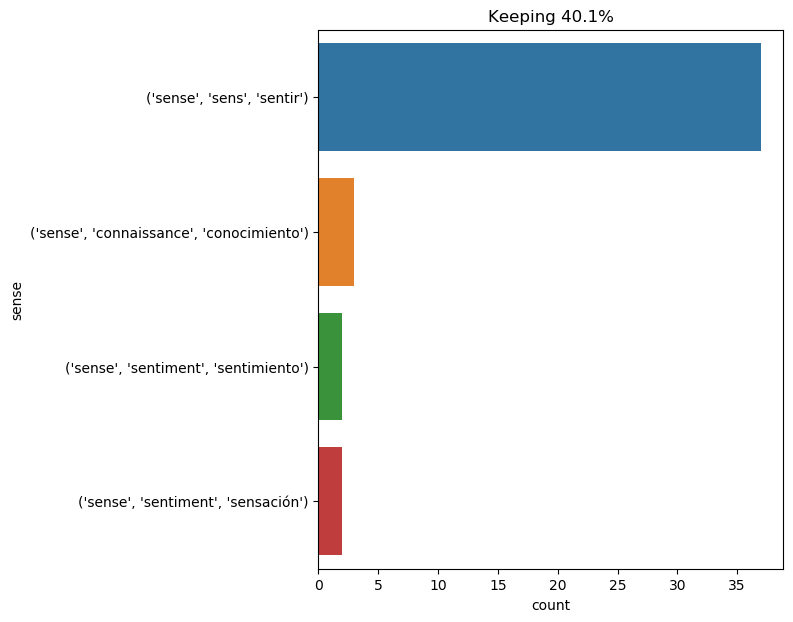

The data file committed next to this chart (first rows):
text, ind, sense, label
i can not see ! " " help , help , my fri…, 36, ('sense', 'connaissance', 'conocimiento'…, 0
" i hate them for it , " cried hallward …, 56, ('sense', 'sens', 'sentir'), 1
" the man was elderly and infirm . we ca…, 48, ('sense', 'sens', 'sentir'), 1
" did i say sharks ? " i exclaimed hasti…, 21, ('sense', 'sens', 'sentir'), 1
lord henry went out to the garden and fo…, 68, ('sense', 'sens', 'sentir'), 1
lord henry went out to the garden and fo…, 76, ('sense', 'sens', 'sentir'), 1
" yes , " continued lord henry , " that …, 26, ('sense', 'sens', 'sentir'), 1
" yes , " continued lord henry , " that …, 30, ('sense', 'sens', 'sentir'), 1
just then i heard indistinct chords from…, 34, ('sense', 'sens', 'sentir'), 1
" very well ; i hope you feel the conten…, 19, ('sense', 'sens', 'sentir'), 1
dorian strolled along by his side . the …, 53, ('sense', 'sentiment', 'sentimiento'), 2
it might have been , as i guessed , abou…, 18, ('sense', 'sens', 'sentir'), 1
" a man rather feels the presence of the…, 32, ('sense', 'sens', 'sentir'), 1
" gentlemen , " said d’artagnan , " what…, 14, ('sense', 'sens', 'sentir'), 1
i know not how it was — but , with the f…, 18, ('sense', 'sentiment', 'sensación'), 3
" that 's not it , " cried my uncle , " …, 15, ('sense', 'sens', 'sentir'), 1
do you not see it , jane ? consider a mo…, 14, ('sense', 'sens', 'sentir'), 1
he shuddered , and for a moment he regre…, 90, ('sense', 'sens', 'sentir'), 1
he shuddered , and for a moment he regre…, 96, ('sense', 'sens', 'sentir'), 1
he suffered much from a morbid acuteness…, 9, ('sense', 'sens', 'sentir'), 1
we have no need , therefore , to say tha…, 35, ('sense', 'sens', 'sentir'), 1
the worship of the senses has often , an…, 4, ('sense', 'sens', 'sentir'), 1
the worship of the senses has often , an…, 61, ('sense', 'sens', 'sentir'), 1
he was walking home about eleven o'clock…, 85, ('sense', 'sentiment', 'sensación'), 3
" i am too fond of reading books to care…, 71, ('sense', 'sens', 'sentir'), 1
for a moment or two i sat breathless , h…, 18, ('sense', 'sens', 'sentir'), 1
hush ! say nothing -- my heart is full o…, 13, ('sense', 'sens', 'sentir'), 1
a tall bulgarian soldier , six feet high…, 30, ('sense', 'sens', 'sentir'), 1
he felt that if he brooded on what he ha…, 72, ('sense', 'sens', 'sentir'), 1
" true , " replied cyrus harding , " and…, 18, ('sense', 'sens', 'sentir'), 1
the injured man had recovered his senses…, 6, ('sense', 'connaissance', 'conocimiento'…, 0
gideon spilett and cyrus harding reasone…, 11, ('sense', 'sens', 'sentir'), 1
" but has the wounded man retained his s…, 8, ('sense', 'connaissance', 'conocimiento'…, 0
said i not that my senses were acute ?, 5, ('sense', 'sens', 'sentir'), 1
" the want of house or brass ( by which …, 23, ('sense', 'sens', 'sentir'), 1
my senses being overpowered , i fell asl…, 1, ('sense', 'sens', 'sentir'), 1
life was only exhibited in him by moveme…, 10, ('sense', 'sens', 'sentir'), 1
i have told you that without being able …, 20, ('sense', 'sentiment', 'sentimiento'), 2
" not in your sense of the word , but in…, 4, ('sense', 'sens', 'sentir'), 1
lying back in the hansom , with his hat …, 62, ('sense', 'sens', 'sentir'), 1
lying back in the hansom , with his hat …, 66, ('sense', 'sens', 'sentir'), 1
" all right , ned , let 's wait and see …, 42, ('sense', 'sens', 'sentir'), 1
this chase was , however , advantageous …, 11, ('sense', 'sens', 'sentir'), 1
as in so many other conjectures , the co…, 18, ('sense', 'sens', 'sentir'), 1
